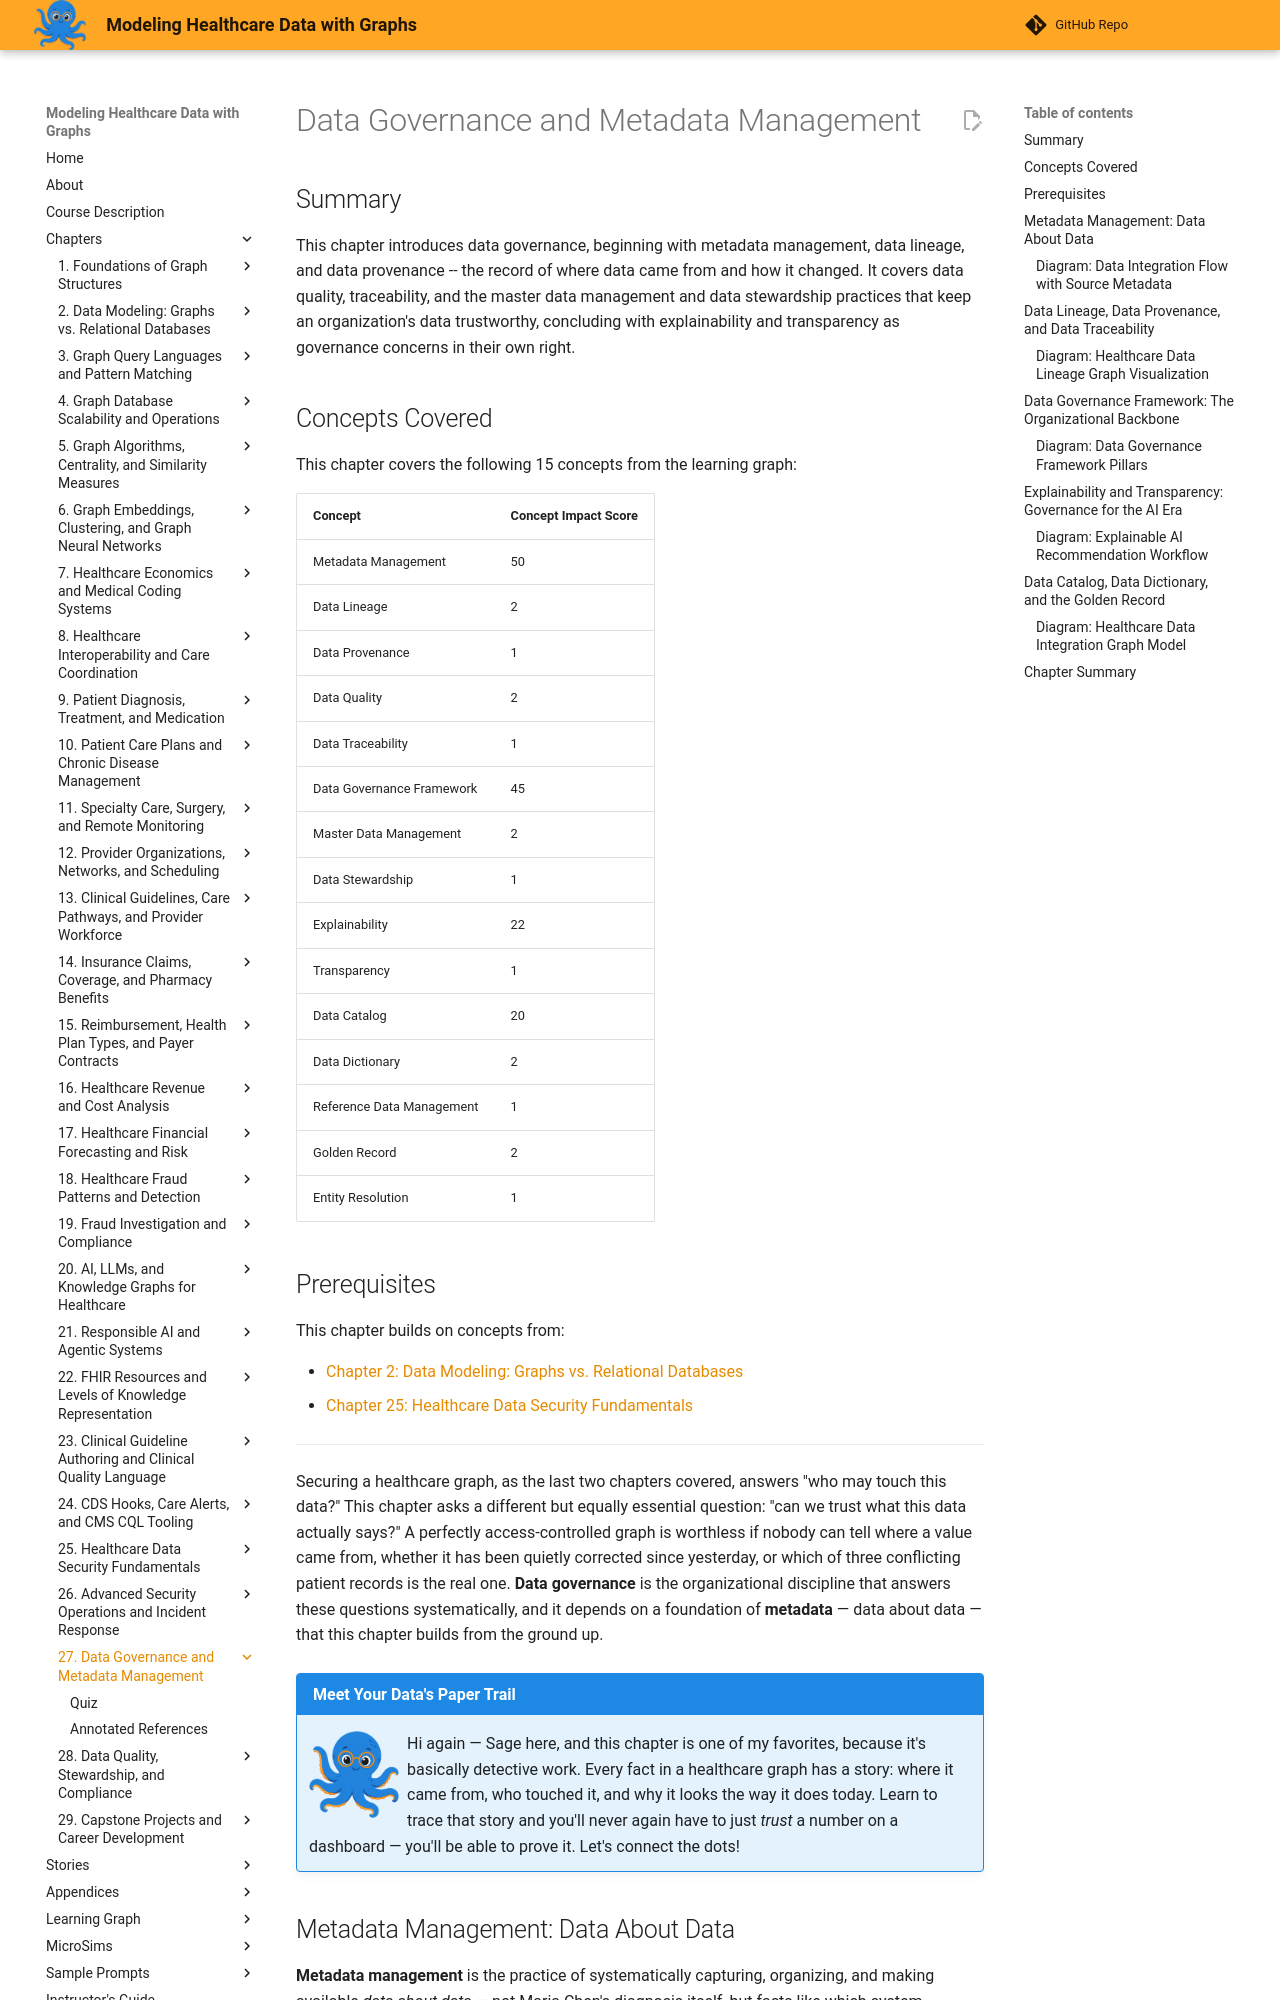

repository: dmccreary/modeling-healthcare-data · page: chapters/27-data-governance-and-metadata-management/index.html · generator: mkdocs

---
title: Data Governance and Metadata Management
description: Introduces metadata management, data lineage and provenance, data governance frameworks, master data management, and explainability and transparency as governance concerns for healthcare graph data.
generated_by: claude skill chapter-content-generator
date: 2026-09-07 14:11:46
version: 1.10
---

# Data Governance and Metadata Management

## Summary

This chapter introduces data governance, beginning with metadata management, data lineage, and data provenance -- the record of where data came from and how it changed. It covers data quality, traceability, and the master data management and data stewardship practices that keep an organization's data trustworthy, concluding with explainability and transparency as governance concerns in their own right.

## Concepts Covered

This chapter covers the following 15 concepts from the learning graph:

| Concept | Concept Impact Score |
|---------|-----------------------|
| Metadata Management | 50 |
| Data Lineage | 2 |
| Data Provenance | 1 |
| Data Quality | 2 |
| Data Traceability | 1 |
| Data Governance Framework | 45 |
| Master Data Management | 2 |
| Data Stewardship | 1 |
| Explainability | 22 |
| Transparency | 1 |
| Data Catalog | 20 |
| Data Dictionary | 2 |
| Reference Data Management | 1 |
| Golden Record | 2 |
| Entity Resolution | 1 |

## Prerequisites

This chapter builds on concepts from:

- [Chapter 2: Data Modeling: Graphs vs. Relational Databases](../02-graphs-vs-relational-databases/index.md)
- [Chapter 25: Healthcare Data Security Fundamentals](../25-healthcare-data-security-fundamentals/index.md)

---

Securing a healthcare graph, as the last two chapters covered, answers "who may touch this data?" This chapter asks a different but equally essential question: "can we trust what this data actually says?" A perfectly access-controlled graph is worthless if nobody can tell where a value came from, whether it has been quietly corrected since yesterday, or which of three conflicting patient records is the real one. **Data governance** is the organizational discipline that answers these questions systematically, and it depends on a foundation of **metadata** — data about data — that this chapter builds from the ground up.

!!! mascot-welcome "Meet Your Data's Paper Trail"
    ![Sage waving welcome](../../img/mascot/welcome.png){ class="mascot-admonition-img" }
    Hi again — Sage here, and this chapter is one of my favorites, because it's basically detective work. Every fact in a healthcare graph has a story: where it came from, who touched it, and why it looks the way it does today. Learn to trace that story and you'll never again have to just *trust* a number on a dashboard — you'll be able to prove it. Let's connect the dots!
